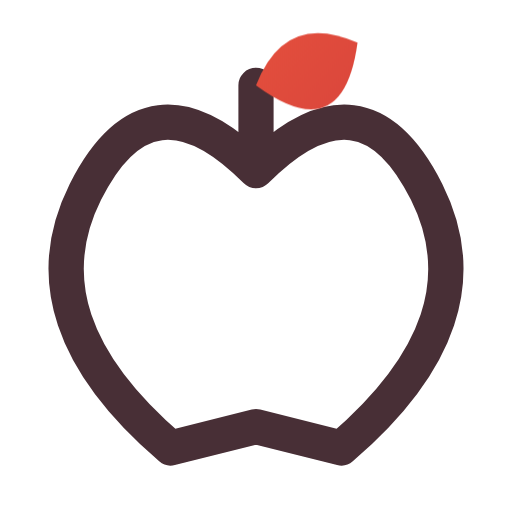
t = 0.00 s
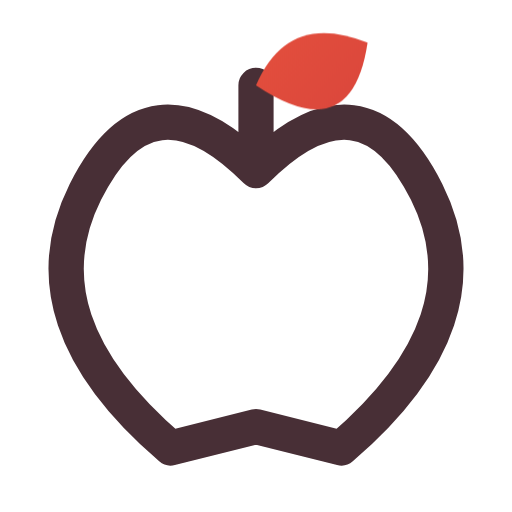
t = 0.16 s
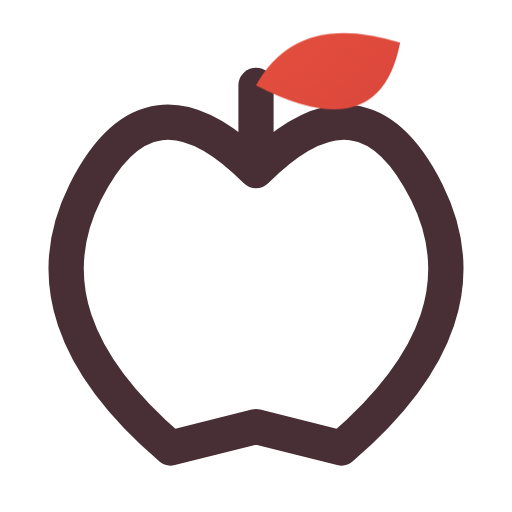
t = 0.34 s
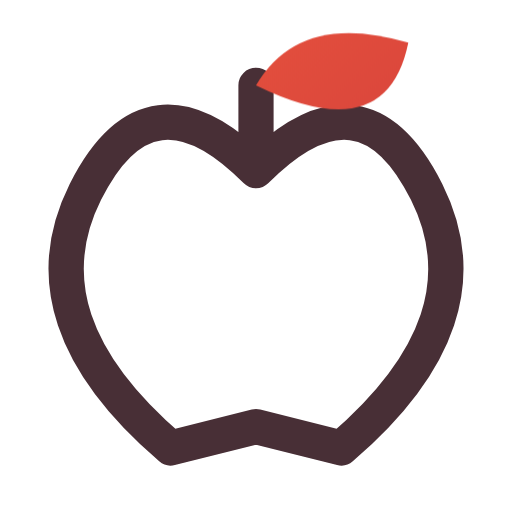
t = 0.46 s
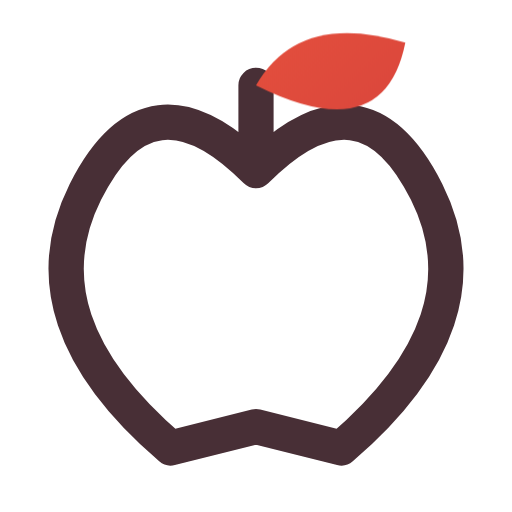
t = 0.66 s
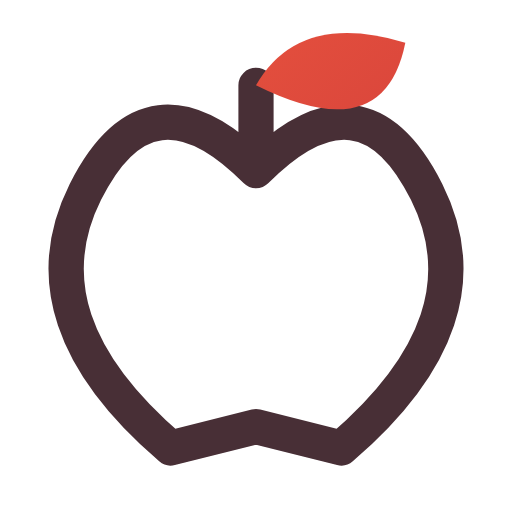
t = 0.80 s

The animated SVG that drew these frames (rendered in a browser with its animation timeline set to each time). Animation: 1 CSS @keyframes rule; one cycle of 0.80 s.

<svg xmlns="http://www.w3.org/2000/svg" width="24" height="24" viewBox="0 0 24 24" fill="none" role="img" aria-label="Apple" class="ecui-apple-light-motion">
<title>Apple</title>
<desc>The leaf unfolds from the fruit stem.</desc>
<defs><linearGradient id="ecui-apple-light-motion-accent" gradientUnits="userSpaceOnUse" x1="4" y1="3" x2="20" y2="22"><stop stop-color="#E9543E" style="stop-color:var(--ec-icon-accent,#E9543E)"/><stop offset="1" stop-color="#C93639" style="stop-color:var(--ec-icon-accent-end,#C93639)"/></linearGradient></defs>
<style>@media(prefers-reduced-motion:no-preference){.ecui-apple-light-motion .p1{transform-box:view-box;transform-origin:12px 4px;animation:ecui-apple-light-motion-p1 800ms cubic-bezier(.3,0,.2,1) 1 backwards}@keyframes ecui-apple-light-motion-p1{0%{transform:scaleX(0.68)}26%{transform:scaleX(0.75)}58%{transform:scaleX(1.02)}82%{transform:scaleX(1)}100%{transform:scaleX(1)}}}</style>
<path class="p0" d="M12 8Q7 3 4 9Q1 15 8 21L12 20L16 21Q23 15 20 9Q17 3 12 8ZM12 8V4" fill="none" stroke="#482F36" stroke-width="1.65" stroke-linecap="round" stroke-linejoin="round" style="stroke:var(--ec-icon-ink,#482F36)"/>
<path class="p1" d="M12 4Q14 0.5 19 2Q18 7 12 4Z" fill="url(#ecui-apple-light-motion-accent)"/>
</svg>
